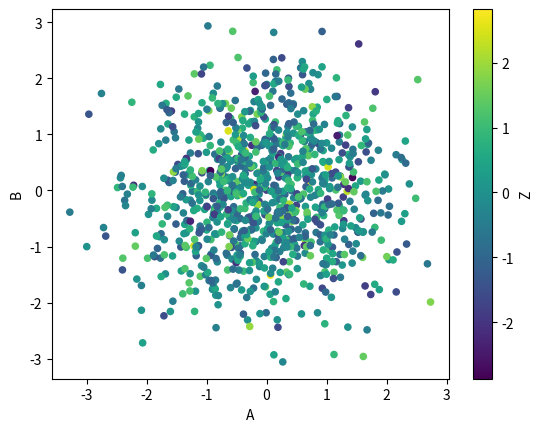

Generate this figure with matplotlib:
import numpy as np
import pandas as pd
import matplotlib.pyplot as plt

# ----------------------------------------------------
# ----------------------------------------------------
# Visualization - Scatter plot = CORRELATION
# ----------------------------------------------------
# ----------------------------------------------------

df = pd.DataFrame(np.random.randn(1000, 3), columns=["A", "B", "Z"])


# show scatter of two columns
# df.plot.scatter(x="A", y="B")
# with deep
df.plot.scatter(x="A", y="B", c="Z")

# Show the plot
plt.show()
